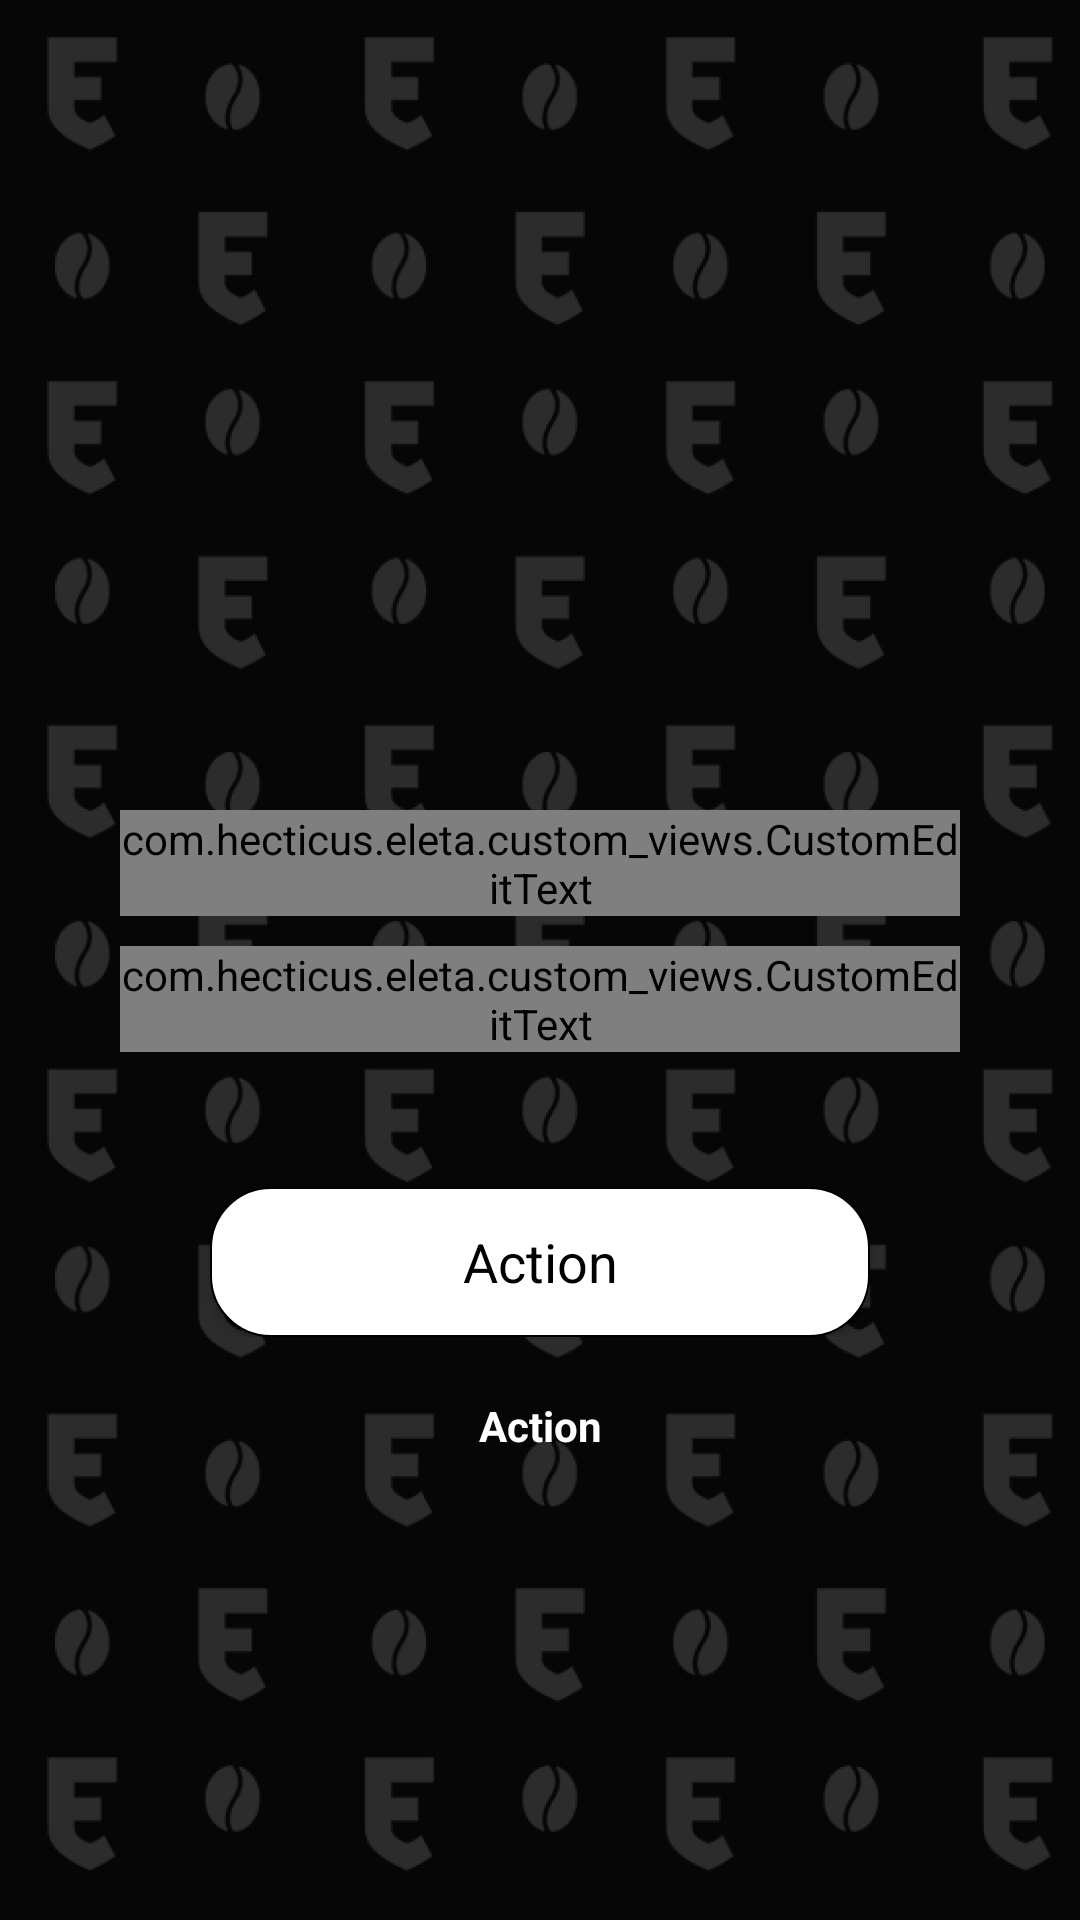

Here is an Android app screen rendered from its layout file. Give the layout XML and the strings, colors and styles it references.
<!-- AndroidManifest.xml: activity theme AppTheme.NoActionBar -->
<!-- res/layout/activity_login.xml -->
<?xml version="1.0" encoding="utf-8"?>
<ScrollView xmlns:android="http://schemas.android.com/apk/res/android"
    xmlns:app="http://schemas.android.com/apk/res-auto"
    xmlns:tools="http://schemas.android.com/tools"
    android:layout_width="match_parent"
    android:layout_height="match_parent"
    android:orientation="vertical"
    android:padding="@dimen/padding_main_layout"
    android:background="@mipmap/bg_01"
    tools:context="com.example.eleta.login.LoginActivity">

    <FrameLayout
        android:layout_width="match_parent"
        android:layout_height="wrap_content"
        android:orientation="vertical"
        android:gravity="center_horizontal">

        <LinearLayout
            android:id="@+id/linear_layout"
            android:layout_width="match_parent"
            android:layout_height="wrap_content"
            android:gravity="center_horizontal"
            android:paddingTop="@dimen/padding_main_linear_layout"
            android:paddingBottom="@dimen/padding_main_linear_layout"
            android:paddingLeft="20dp"
            android:paddingRight="20dp"
            android:orientation="vertical">

            <ImageView
                android:id="@+id/imageView2"
                android:layout_width="@dimen/width_main_image"
                android:layout_height="@dimen/height_main_image"
                android:layout_marginBottom="@dimen/margin_top_main_image"
                android:layout_marginTop="@dimen/margin_bottom_main_image"
                android:visibility="visible"
                app:srcCompat="@mipmap/logo" />

            <include
                layout="@layout/custom_edit_text"
                android:id="@+id/login_text_edit_email" />

            <include
                layout="@layout/custom_edit_text"
                android:id="@+id/login_text_edit_password" />

            <include
                android:layout_width="match_parent"
                android:layout_height="wrap_content"
                layout="@layout/custom_send_button_w_border_white"/>

            <include
                android:layout_width="match_parent"
                android:layout_height="wrap_content"
                layout="@layout/custom_link_button"/>


        </LinearLayout>

        <ProgressBar
            android:id="@+id/progress_bar"
            style="?android:attr/progressBarStyleLarge"
            android:layout_width="wrap_content"
            android:layout_height="wrap_content"
            android:layout_gravity="center"
            android:indeterminateTint="@color/colorAccent"
            android:visibility="invisible" />

    </FrameLayout>

</ScrollView>
<!-- res/layout/custom_edit_text.xml (included above) -->
<com.example.eleta.custom_views.CustomEditText
    xmlns:android="http://schemas.android.com/apk/res/android"
    android:layout_width="match_parent"
    android:layout_height="wrap_content"
    android:orientation="horizontal"
    android:layout_weight="4"
    android:gravity="center_vertical"
    android:layout_marginTop="@dimen/space_between_edit_text"
    android:layout_marginBottom="@dimen/space_between_edit_text">

    <TextView
        android:id="@+id/custom_edit_text_description_text_view"
        android:layout_width="0dp"
        android:layout_weight="1"
        android:layout_height="wrap_content"
        android:text="Description"
        android:layout_marginRight="@dimen/space_between_views_in_custom_edit_text"
        android:gravity="right|center_vertical"
        android:textColor="@color/colorPrimaryDark"
        android:maxLines="2"/>

    <EditText
        android:id="@+id/custom_edit_text_internal"
        android:layout_width="0dp"
        android:layout_weight="3"
        android:layout_height="wrap_content"
        style="?android:attr/textAppearanceSmall"
        android:textColor="@color/colorPrimaryDark"
        android:textColorHint="@color/colorHintText"
        android:maxLines="1" />

</com.example.eleta.custom_views.CustomEditText>
<!-- res/layout/custom_send_button_w_border_white.xml (included above) -->
<?xml version="1.0" encoding="utf-8"?>
<RelativeLayout
    xmlns:android="http://schemas.android.com/apk/res/android"
    android:layout_width="match_parent"
    android:layout_height="wrap_content">

    <Button
        style="?android:attr/textAppearanceMedium"
        android:layout_width="220dp"
        android:id="@+id/custom_send_button"
        android:layout_height="50dp"
        android:layout_marginTop="@dimen/margin_top_button_send"
        android:background="@drawable/button_border"
        android:text="Action"
        android:layout_centerHorizontal="true"
        android:textColor="@color/colorTextButtonSendWBoder"
        android:textAllCaps="false" />

</RelativeLayout>
<!-- res/layout/custom_link_button.xml (included above) -->
<FrameLayout
    xmlns:android="http://schemas.android.com/apk/res/android"
    android:layout_width="match_parent"
    android:layout_height="wrap_content">

    <Button
        android:id="@+id/custom_link_button"
        style="?android:attr/textAppearanceSmall"
        android:layout_width="match_parent"
        android:layout_height="wrap_content"
        android:layout_marginTop="@dimen/margin_top_button_link"
        android:background="@android:color/transparent"
        android:text="Action"
        android:textStyle="bold"
        android:textColor="@color/colorTextButtonLink"
        android:gravity="top|center"
        android:textAllCaps="false"/>

</FrameLayout>
<!-- resources referenced by this layout -->
<resources>
  <color name="colorAccent">#FFF</color>#FF4081
  <color name="colorHintText">#bab8b8</color>
  <color name="colorPrimaryDark">#000</color>
  <color name="colorTextButtonLink">@color/colorAccent</color>
  <color name="colorTextButtonSendWBoder">@color/colorPrimaryDark</color>
  <dimen name="height_main_image">150dp</dimen>
  <dimen name="margin_bottom_main_image">40dp</dimen>
  <dimen name="margin_top_button_link">20dp</dimen>
  <dimen name="margin_top_button_send">40dp</dimen>
  <dimen name="margin_top_main_image">40dp</dimen>
  <dimen name="padding_main_layout">20dp</dimen>
  <dimen name="padding_main_linear_layout">15dp</dimen>
  <dimen name="space_between_edit_text">5dp</dimen>
  <dimen name="space_between_views_in_custom_edit_text">10dp</dimen>
  <dimen name="width_main_image">150dp</dimen>
  <!-- drawable button_border (drawable) -->
  <?xml version="1.0" encoding="utf-8"?>
  <shape xmlns:android="http://schemas.android.com/apk/res/android"
      android:shape="rectangle">
      <corners android:radius="20dp" />
      <stroke android:width="2px" android:color="@color/colorPrimaryDark" />
      <solid android:color="@color/colorBackground"/>
  </shape>
  <!-- mipmap bg_01: png bitmap (mipmap-hdpi, 96339 bytes) -->
  <!-- mipmap logo: png bitmap (mipmap-mdpi, 2987 bytes) -->
  <style name="AppTheme.NoActionBar">
          <item name="windowActionBar">false</item>
          <item name="windowNoTitle">true</item>
      </style>
  <color name="colorBackground">#fff</color>
</resources>
